Run: headless pygame with SDL's dummy video driver; simulated clock (each Clock.tick advances the game by its frame time, no real sleeping); random seed 0; keys injected as events and as key.get_pressed() state; no mouse input.
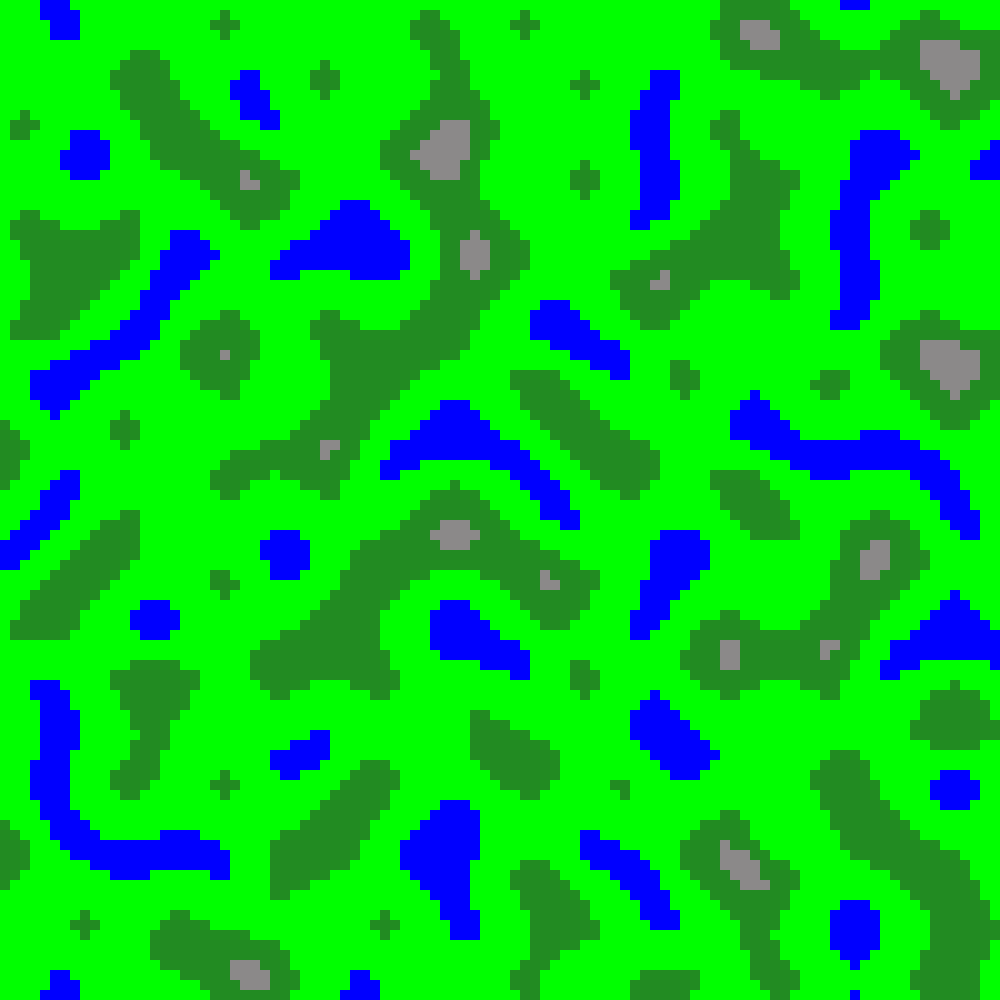
Frame 1 of 4 · flips 1–60 · no input
Frame 2 of 4 · flips 61–180 · tapped SPACE, RETURN · held RIGHT (→), D · screen unchanged from frame 1, image omitted
Frame 3 of 4 · flips 181–300 · held DOWN (↓), S · screen unchanged from frame 2, image omitted
Frame 4 of 4 · flips 301–420 · held LEFT (←), A, UP (↑), W · screen unchanged from frame 3, image omitted

The pygame program that drew these frames:

import pygame
import random
import math

def lerp(a, b, t):
    return a + t * (b - a)

def fade(t):
    return t * t * t * (t * (t * 6 - 15) + 10)

def grad(hash, x, y):
    h = hash & 3
    u = x if h & 1 else -x
    v = y if h & 2 else -y
    return u + v

def perlin(x, y, seed):
    p = [n for n in range(256)]
    random.Random(seed).shuffle(p)
    p += p
    xi = int(x) & 255
    yi = int(y) & 255
    xf = x - int(x)
    yf = y - int(y)
    u = fade(xf)
    v = fade(yf)
    n00 = grad(p[p[xi] + yi], xf, yf)
    n01 = grad(p[p[xi] + yi + 1], xf, yf - 1)
    n10 = grad(p[p[xi + 1] + yi], xf - 1, yf)
    n11 = grad(p[p[xi + 1] + yi + 1], xf - 1, yf - 1)
    x1 = lerp(n00, n10, u)
    x2 = lerp(n01, n11, u)
    return lerp(x1, x2, v)

def generate_perlin_noise_map(seed, width, height, scale=10):
    perlin_map = [[0] * width for _ in range(height)]
    for y in range(height):
        for x in range(width):
            perlin_map[y][x] = (perlin(x / scale, y / scale, seed) + 1) / 2
    return perlin_map

def generate_terrain_map(seed, width, height):
    perlin_map = generate_perlin_noise_map(seed, width, height)
    terrain_map = []
    for y in range(height):
        row = []
        for x in range(width):
            if perlin_map[y][x] < 0.3:
                terrain = 'water'
            elif perlin_map[y][x] < 0.6:
                terrain = 'plains'
            elif perlin_map[y][x] < 0.8:
                terrain = 'forest'
            else:
                terrain = 'mountain'
            row.append(terrain)
        terrain_map.append(row)
    return terrain_map

def display_terrain_map(terrain_map):
    pygame.init()
    width = len(terrain_map[0])
    height = len(terrain_map)
    screen = pygame.display.set_mode((width * 10, height * 10))
    colors = {
        'water': (0, 0, 255),
        'plains': (0, 255, 0),
        'forest': (34, 139, 34),
        'mountain': (139, 137, 137)
    }
    clock = pygame.time.Clock()
    running = True

    while running:
        for event in pygame.event.get():
            if event.type == pygame.QUIT:
                running = False

        screen.fill((0, 0, 0))
        for y in range(height):
            for x in range(width):
                pygame.draw.rect(screen, colors[terrain_map[y][x]], pygame.Rect(x * 10, y * 10, 10, 10))

        pygame.display.flip()
        clock.tick(30)

    pygame.quit()

# Exemple d'utilisation
seed = "ma_seed_unique"
width = 100
height = 100

terrain_map = generate_terrain_map(seed, width, height)
display_terrain_map(terrain_map)
